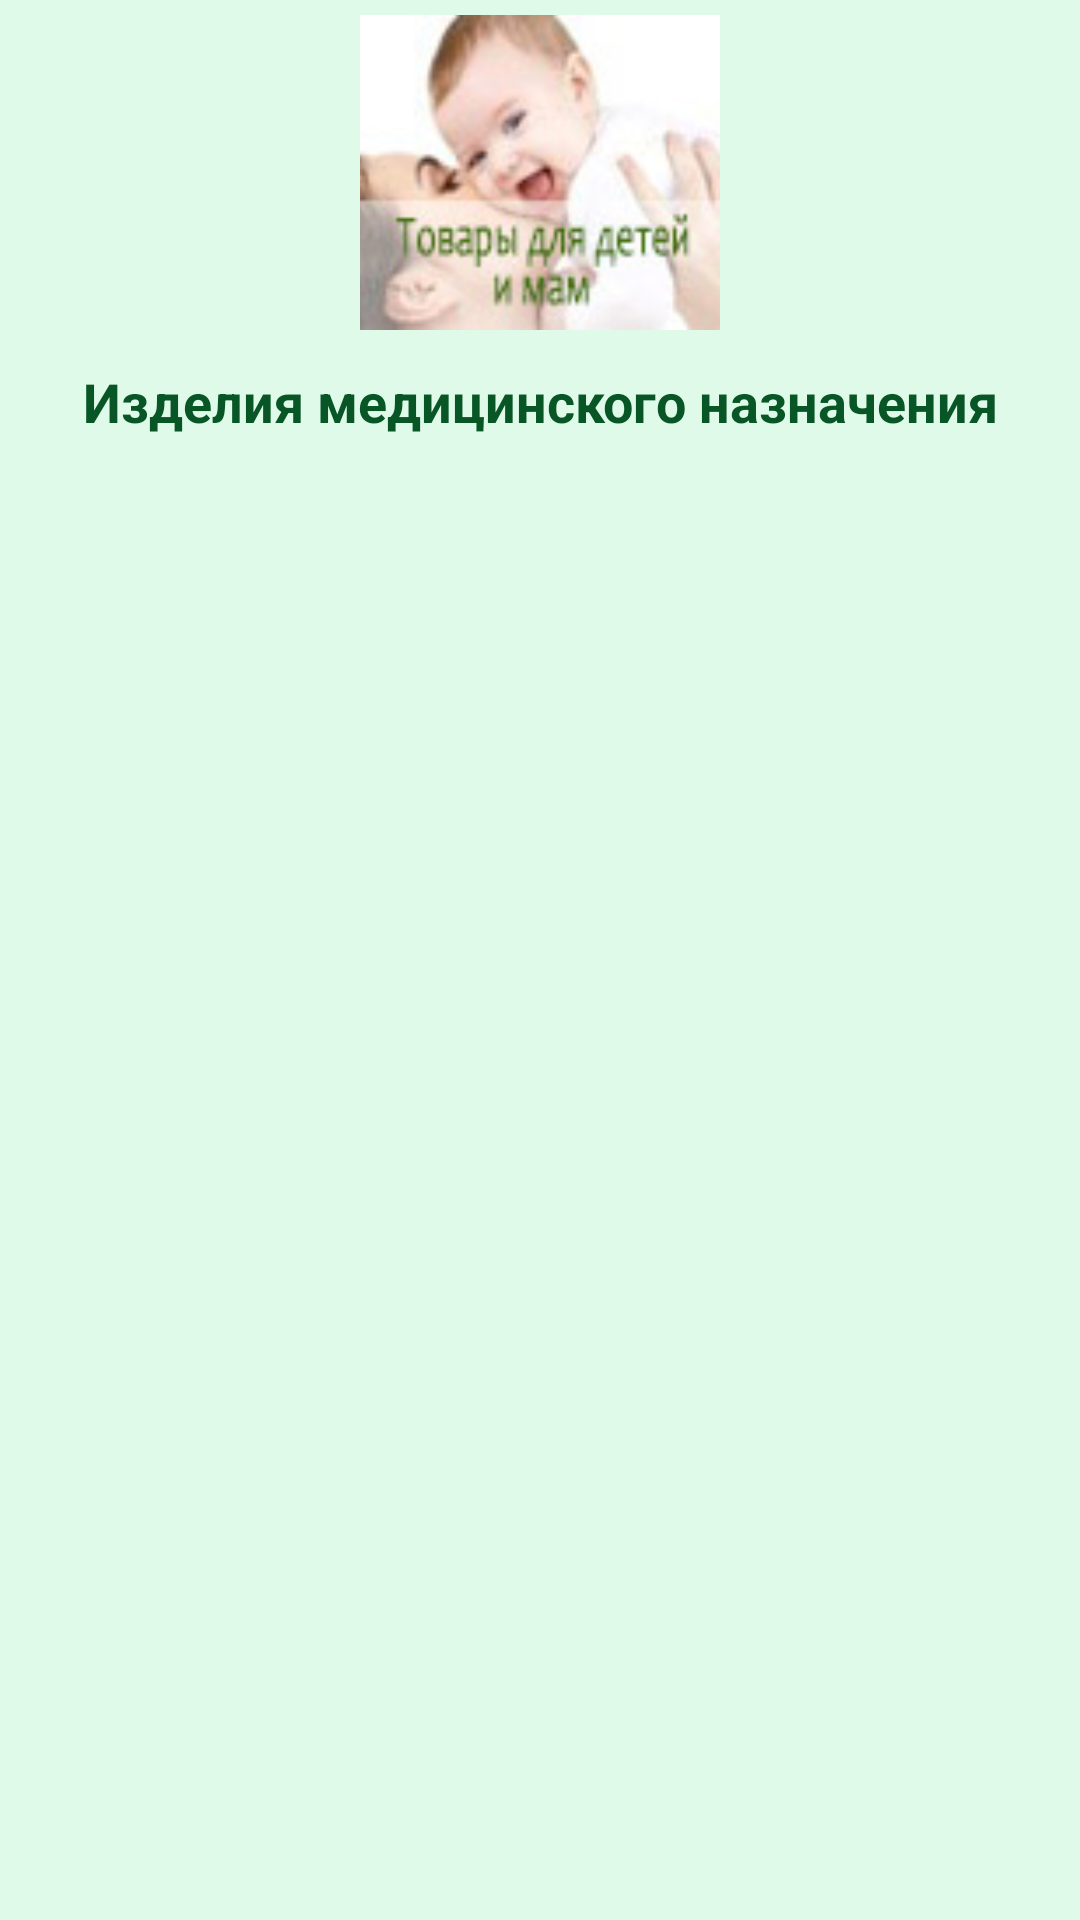

The Android layout XML behind this screen, and the referenced resources:
<!-- AndroidManifest.xml: application theme AppTheme -->
<!-- res/layout/cell_of_catalog_grid.xml -->
<?xml version="1.0" encoding="utf-8"?>
<LinearLayout xmlns:android="http://schemas.android.com/apk/res/android"
    android:layout_width="match_parent"
    android:layout_height="match_parent"
    android:background="#1e11f764"
    android:orientation="vertical">

    <ImageView
        android:id="@+id/image_view_grid"
        android:layout_width="120dp"
        android:layout_height="110dp"
        android:layout_gravity="center_horizontal"
        android:contentDescription="@string/text_image_content_description"
        android:paddingLeft="5dp"
        android:paddingRight="5dp"
        android:paddingTop="5dp"
        android:scaleType="centerCrop"
        android:src="@drawable/mom_child" />

    <TextView
        android:id="@+id/text_view_grid"
        android:layout_width="match_parent"
        android:layout_height="48dp"
        android:ellipsize="end"
        android:gravity="center"
        android:maxLines="2"
        android:paddingLeft="5dp"
        android:paddingRight="5dp"
        android:text="@string/text_med"
        android:textColor="#ff085626"
        android:textSize="18sp"
        android:textStyle="bold" />

</LinearLayout>
<!-- resources referenced by this layout -->
<resources>
  <!-- drawable mom_child: jpg bitmap (drawable-xxhdpi, 20486 bytes) -->
  <string name="text_image_content_description">Image</string>
  <string name="text_med">Изделия медицинского назначения</string>
  <style name="AppTheme" parent="Theme.AppCompat.Light.DarkActionBar">
          
      </style>
</resources>
